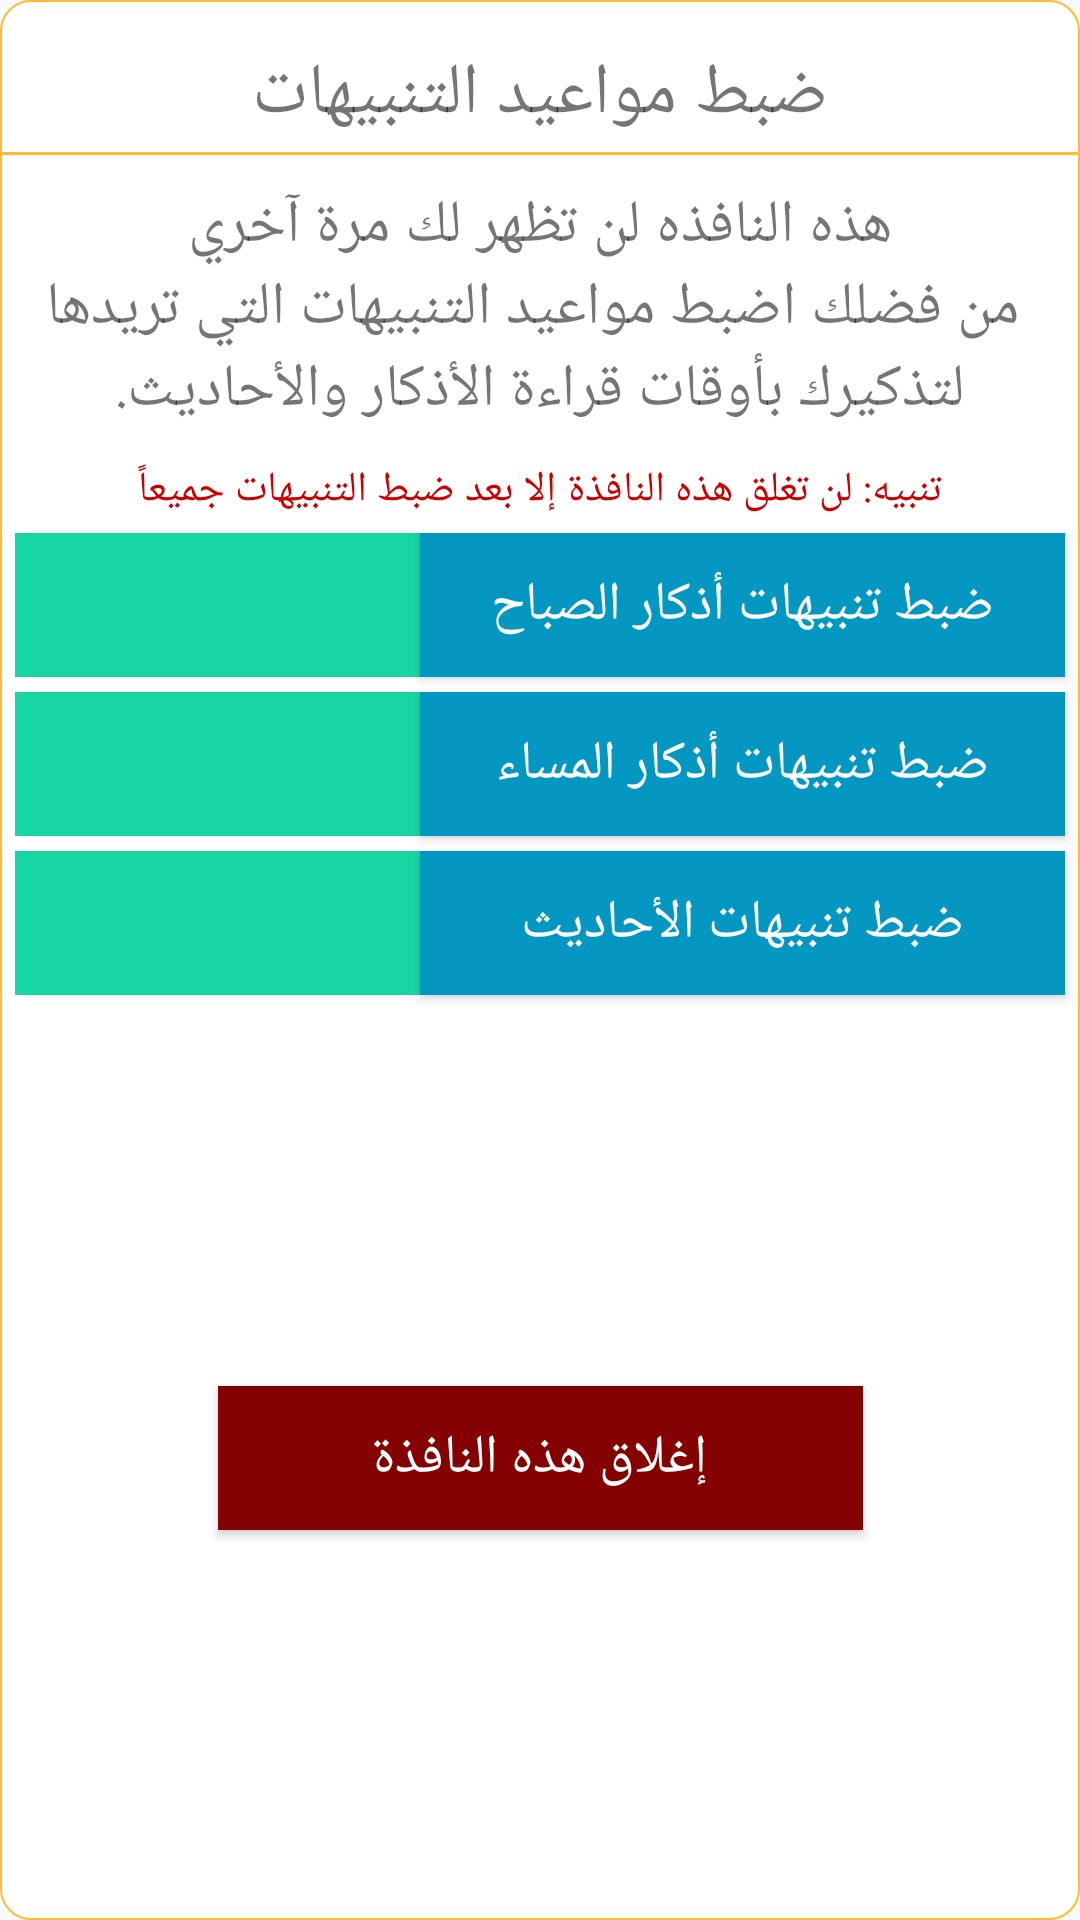

The Android layout XML behind this screen, and the referenced resources:
<!-- AndroidManifest.xml: application theme AppTheme -->
<!-- res/layout/dialog_set_notifications.xml -->
<?xml version="1.0" encoding="utf-8"?>
<androidx.constraintlayout.widget.ConstraintLayout xmlns:android="http://schemas.android.com/apk/res/android"
    xmlns:app="http://schemas.android.com/apk/res-auto"
    android:layout_width="300dp"
    android:layout_height="wrap_content"
    android:background="@drawable/radius_strok_dialog"
    android:orientation="vertical">

    <TextView
        android:id="@+id/tv_notif_title"
        android:layout_width="match_parent"
        android:layout_height="wrap_content"
        android:layout_margin="15dp"
        android:fontFamily="@font/janna"
        android:gravity="center"
        android:text="ضبط مواعيد التنبيهات"
        android:textSize="24sp"
        app:layout_constraintEnd_toEndOf="parent"
        app:layout_constraintStart_toStartOf="parent"
        app:layout_constraintTop_toTopOf="parent" />

    <View
        android:id="@+id/view"
        android:layout_width="match_parent"
        android:layout_height="1dp"
        android:layout_marginTop="3dp"
        android:background="@android:color/holo_orange_light"
        app:layout_constraintEnd_toEndOf="parent"
        app:layout_constraintStart_toStartOf="parent"
        app:layout_constraintTop_toBottomOf="@id/tv_notif_title" />

    <TextView
        android:id="@+id/tv_notif_des"
        android:layout_width="match_parent"
        android:layout_height="wrap_content"
        android:fontFamily="@font/janna"
        android:padding="10dp"
        android:text="@string/notif_dilog_desc"
        android:textAlignment="center"
        android:textSize="20sp"
        app:layout_constraintEnd_toEndOf="parent"
        app:layout_constraintStart_toStartOf="parent"
        app:layout_constraintTop_toBottomOf="@id/view" />

    <TextView
        android:id="@+id/tv_status"
        android:layout_width="match_parent"
        android:layout_height="wrap_content"
        android:gravity="center"
        android:text="@string/status_tv"
        android:textColor="@color/red"
        app:layout_constraintEnd_toEndOf="parent"
        app:layout_constraintStart_toStartOf="parent"
        app:layout_constraintTop_toBottomOf="@id/tv_notif_des" />

    <Button
        android:id="@+id/btn_morning_notif"
        android:layout_width="215dp"
        android:layout_height="wrap_content"
        android:layout_margin="5dp"
        android:background="@color/lightBlue"
        android:fontFamily="@font/janna"
        android:padding="10dp"
        android:text="@string/morning_notif_time"
        android:textColor="@android:color/white"
        android:textSize="18sp"
        app:layout_constraintRight_toRightOf="parent"
        app:layout_constraintTop_toBottomOf="@id/tv_status" />

    <TextView
        android:id="@+id/tv_morning_notif"
        android:layout_width="0dp"
        android:layout_height="0dp"
        android:layout_marginLeft="5dp"
        android:background="@color/lightGreen"
        android:fontFamily="@font/janna"
        android:gravity="center"
        android:padding="2dp"
        android:textColor="@android:color/white"
        android:textSize="16sp"
        app:layout_constraintBottom_toBottomOf="@id/btn_morning_notif"
        app:layout_constraintLeft_toLeftOf="parent"
        app:layout_constraintRight_toLeftOf="@id/btn_morning_notif"
        app:layout_constraintTop_toTopOf="@id/btn_morning_notif" />

    <Button
        android:id="@+id/btn_evening_notif"
        android:layout_width="215dp"
        android:layout_height="wrap_content"
        android:layout_margin="5dp"
        android:background="@color/lightBlue"
        android:fontFamily="@font/janna"
        android:padding="10dp"
        android:text="@string/evening_notif_time"
        android:textColor="@android:color/white"
        android:textSize="18sp"
        app:layout_constraintRight_toRightOf="parent"
        app:layout_constraintTop_toBottomOf="@id/btn_morning_notif" />

    <TextView
        android:id="@+id/tv_evening_notif"
        android:layout_width="0dp"
        android:layout_height="0dp"
        android:layout_marginLeft="5dp"
        android:background="@color/lightGreen"
        android:fontFamily="@font/janna"
        android:gravity="center"
        android:padding="2dp"
        android:textColor="@android:color/white"
        android:textSize="16sp"
        app:layout_constraintBottom_toBottomOf="@id/btn_evening_notif"
        app:layout_constraintLeft_toLeftOf="parent"
        app:layout_constraintRight_toLeftOf="@id/btn_evening_notif"
        app:layout_constraintTop_toTopOf="@id/btn_evening_notif" />

    <Button
        android:id="@+id/btn_hadith_notif"
        android:layout_width="215dp"
        android:layout_height="wrap_content"
        android:layout_margin="5dp"
        android:background="@color/lightBlue"
        android:fontFamily="@font/janna"
        android:padding="10dp"
        android:text="@string/hadith_notif_time"
        android:textColor="@android:color/white"
        android:textSize="18sp"
        app:layout_constraintRight_toRightOf="parent"
        app:layout_constraintTop_toBottomOf="@id/btn_evening_notif" />

    <TextView
        android:id="@+id/tv_hadith_notif"
        android:layout_width="0dp"
        android:layout_height="0dp"
        android:layout_marginLeft="5dp"
        android:background="@color/lightGreen"
        android:fontFamily="@font/janna"
        android:gravity="center"
        android:padding="2dp"
        android:textColor="@android:color/white"
        android:textSize="16sp"
        app:layout_constraintBottom_toBottomOf="@id/btn_hadith_notif"
        app:layout_constraintLeft_toLeftOf="parent"
        app:layout_constraintRight_toLeftOf="@id/btn_hadith_notif"
        app:layout_constraintTop_toTopOf="@id/btn_hadith_notif" />

    <Button
        android:id="@+id/btn_close_dialog"
        android:layout_width="215dp"
        android:layout_height="wrap_content"
        android:layout_margin="10dp"
        android:layout_marginBottom="15dp"
        android:background="@color/darkRed"
        android:fontFamily="@font/janna"
        android:padding="10dp"
        android:text="إغلاق هذه النافذة"
        android:textColor="@android:color/white"
        android:textSize="18sp"
        app:layout_constraintBottom_toBottomOf="parent"
        app:layout_constraintLeft_toLeftOf="parent"
        app:layout_constraintRight_toRightOf="parent"
        app:layout_constraintTop_toBottomOf="@id/btn_hadith_notif" />

</androidx.constraintlayout.widget.ConstraintLayout>
<!-- resources referenced by this layout -->
<resources>
  <color name="darkRed">#850202</color>
  <color name="lightBlue">#0397c2</color>
  <color name="lightGreen">#18d6a4</color>
  <color name="red">@android:color/holo_red_dark</color>
  <!-- drawable radius_strok_dialog (drawable) -->
  <?xml version="1.0" encoding="utf-8"?>
  <shape xmlns:android="http://schemas.android.com/apk/res/android"
      android:shape="rectangle">
  
      <solid android:color="@android:color/white" />
      <stroke
          android:width="0.5dp"
          android:color="@android:color/holo_orange_light" />
      <corners android:radius="10dp" />
  
  </shape>
  <string name="evening_notif_time">ضبط تنبيهات أذكار المساء</string>
  <string name="hadith_notif_time">ضبط تنبيهات الأحاديث</string>
  <string name="morning_notif_time">ضبط تنبيهات أذكار الصباح</string>
  <string name="notif_dilog_desc">هذه النافذه لن تظهر لك مرة آخري\n من فضلك اضبط مواعيد التنبيهات التي تريدها لتذكيرك بأوقات قراءة الأذكار والأحاديث.</string>
  <string name="status_tv">تنبيه: لن تغلق هذه النافذة إلا بعد ضبط التنبيهات جميعاً</string>
  <style name="AppTheme" parent="Theme.AppCompat.Light.NoActionBar">
          
          <item name="colorPrimary">@color/colorPrimary</item>
          <item name="colorPrimaryDark">@color/colorPrimaryDark</item>
          <item name="colorAccent">@color/colorAccent</item>
      </style>
  <color name="colorPrimary">#6200EE</color>
  <color name="colorPrimaryDark">#3700B3</color>
  <color name="colorAccent">#03DAC5</color>
</resources>
